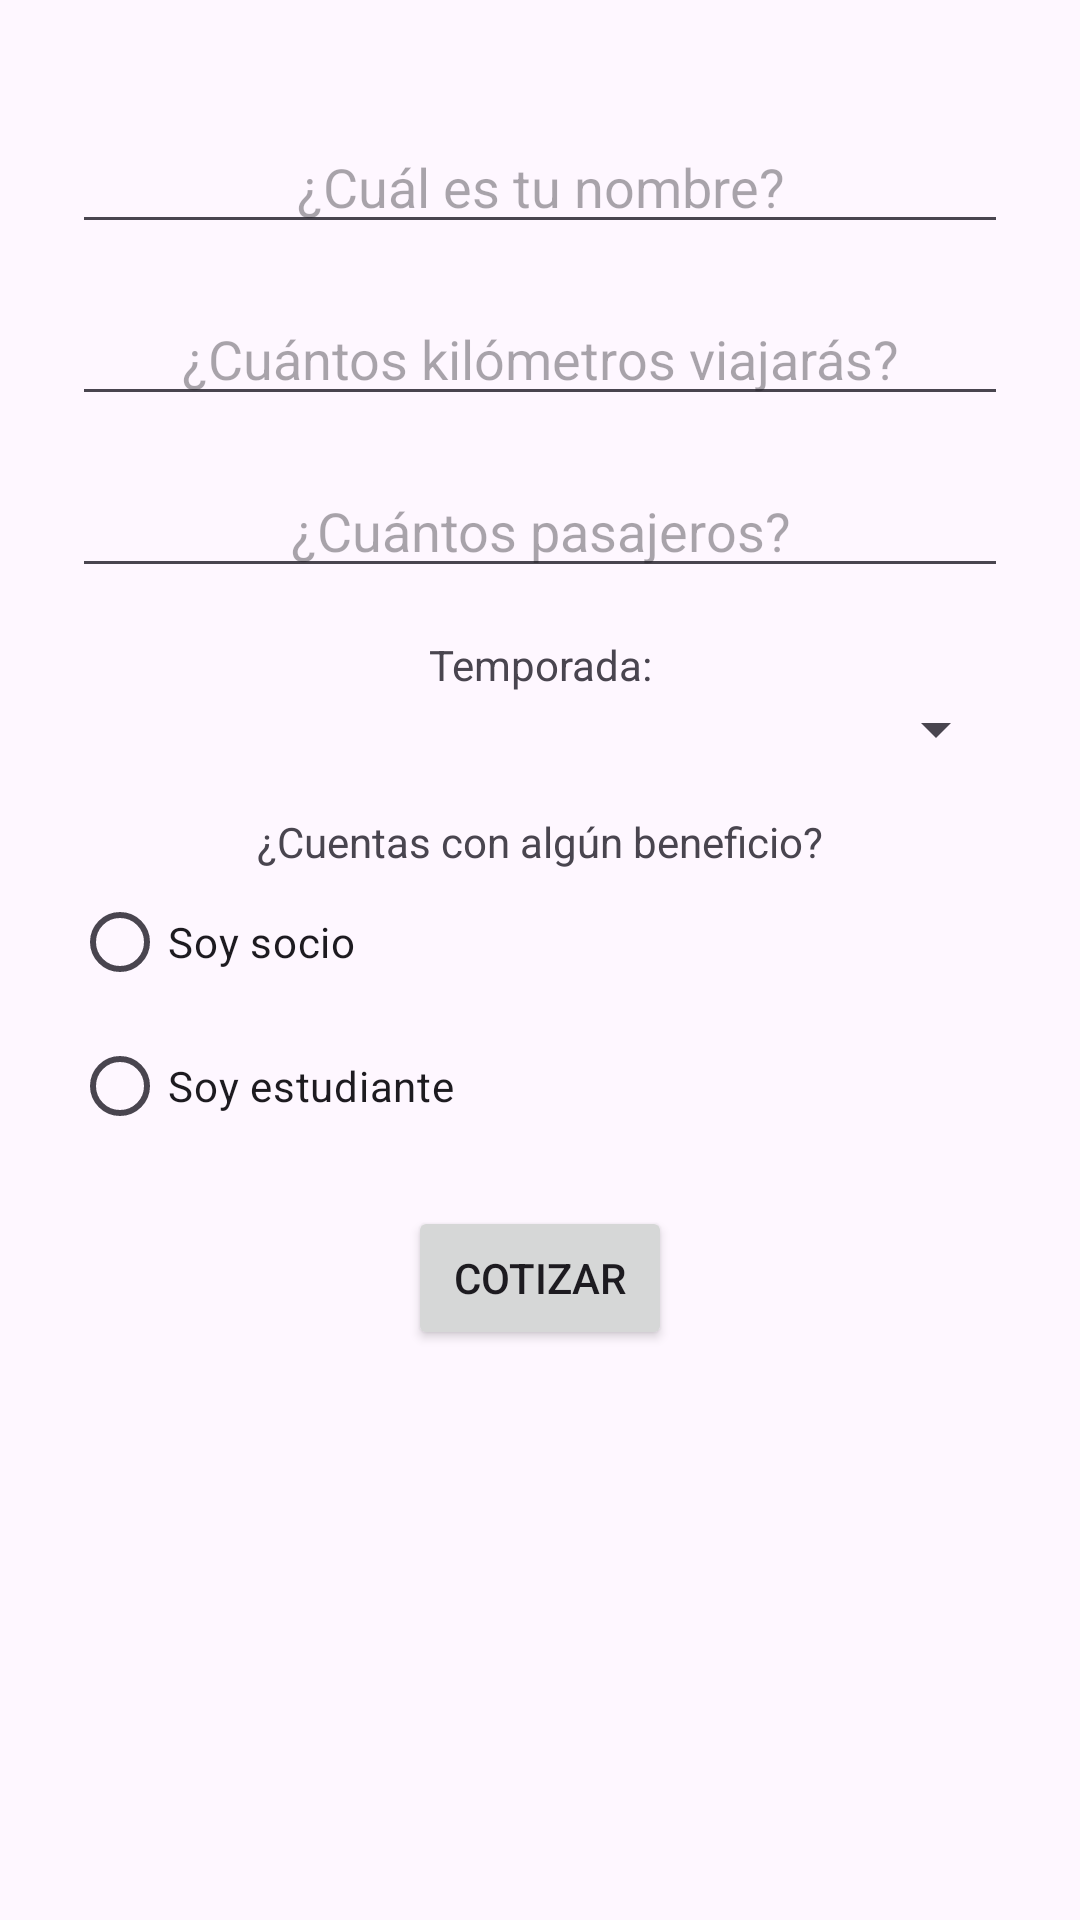

Write the Android layout XML for this screen, with the resource values it uses.
<!-- AndroidManifest.xml: application theme Theme.AppAeromexico -->
<!-- res/layout/activity_cotizacion.xml -->
<?xml version="1.0" encoding="utf-8"?>
<LinearLayout xmlns:android="http://schemas.android.com/apk/res/android"
    android:layout_width="match_parent"
    android:layout_height="match_parent"
    android:orientation="vertical"
    android:padding="24dp">

    <EditText
        android:id="@+id/nombreEditText"
        android:layout_width="match_parent"
        android:layout_height="wrap_content"
        android:layout_marginTop="16dp"
        android:hint="¿Cuál es tu nombre?"
        android:textAlignment="center" />

    <EditText
        android:id="@+id/kilometrosEditText"
        android:layout_width="match_parent"
        android:layout_height="wrap_content"
        android:layout_marginTop="16dp"
        android:hint="¿Cuántos kilómetros viajarás?"
        android:textAlignment="center" />

    <EditText
        android:id="@+id/pasajerosEditText"
        android:layout_width="match_parent"
        android:layout_height="wrap_content"
        android:layout_marginTop="16dp"
        android:hint="¿Cuántos pasajeros?"
        android:textAlignment="center" />

    <TextView
        android:id="@+id/temporadaTextView"
        android:layout_width="match_parent"
        android:layout_height="wrap_content"
        android:layout_marginTop="16dp"
        android:text="Temporada:"
        android:textAlignment="center" />

    <Spinner
        android:id="@+id/temporadaSpinner"
        android:layout_width="match_parent"
        android:layout_height="wrap_content" />

    <TextView
        android:id="@+id/membresiaTextView"
        android:layout_width="match_parent"
        android:layout_height="wrap_content"
        android:layout_marginTop="16dp"
        android:text="¿Cuentas con algún beneficio?"
        android:textAlignment="center" />

    <RadioButton
        android:id="@+id/socioRadioButton"
        android:layout_width="match_parent"
        android:layout_height="wrap_content"
        android:checked="false"
        android:text="Soy socio" />

    <RadioButton
        android:id="@+id/estudianteRadioButton"
        android:layout_width="wrap_content"
        android:layout_height="wrap_content"
        android:checked="false"
        android:text="Soy estudiante" />

    <Button
        android:id="@+id/cotizarButton"
        android:layout_width="wrap_content"
        android:layout_height="wrap_content"
        android:layout_marginTop="16dp"
        android:layout_gravity="center"
        android:text="Cotizar" />

    <TextView
        android:id="@+id/resultadoTextView"
        android:layout_width="match_parent"
        android:layout_height="wrap_content"
        android:layout_below="@+id/cotizarButton"
        android:layout_marginTop="16dp"
        android:textAlignment="center" />

</LinearLayout>
<!-- resources referenced by this layout -->
<resources>
  <style name="Theme.AppAeromexico" parent="Base.Theme.AppAeromexico" />
  <style name="Base.Theme.AppAeromexico" parent="Theme.Material3.DayNight.NoActionBar">
          
          
      </style>
</resources>
